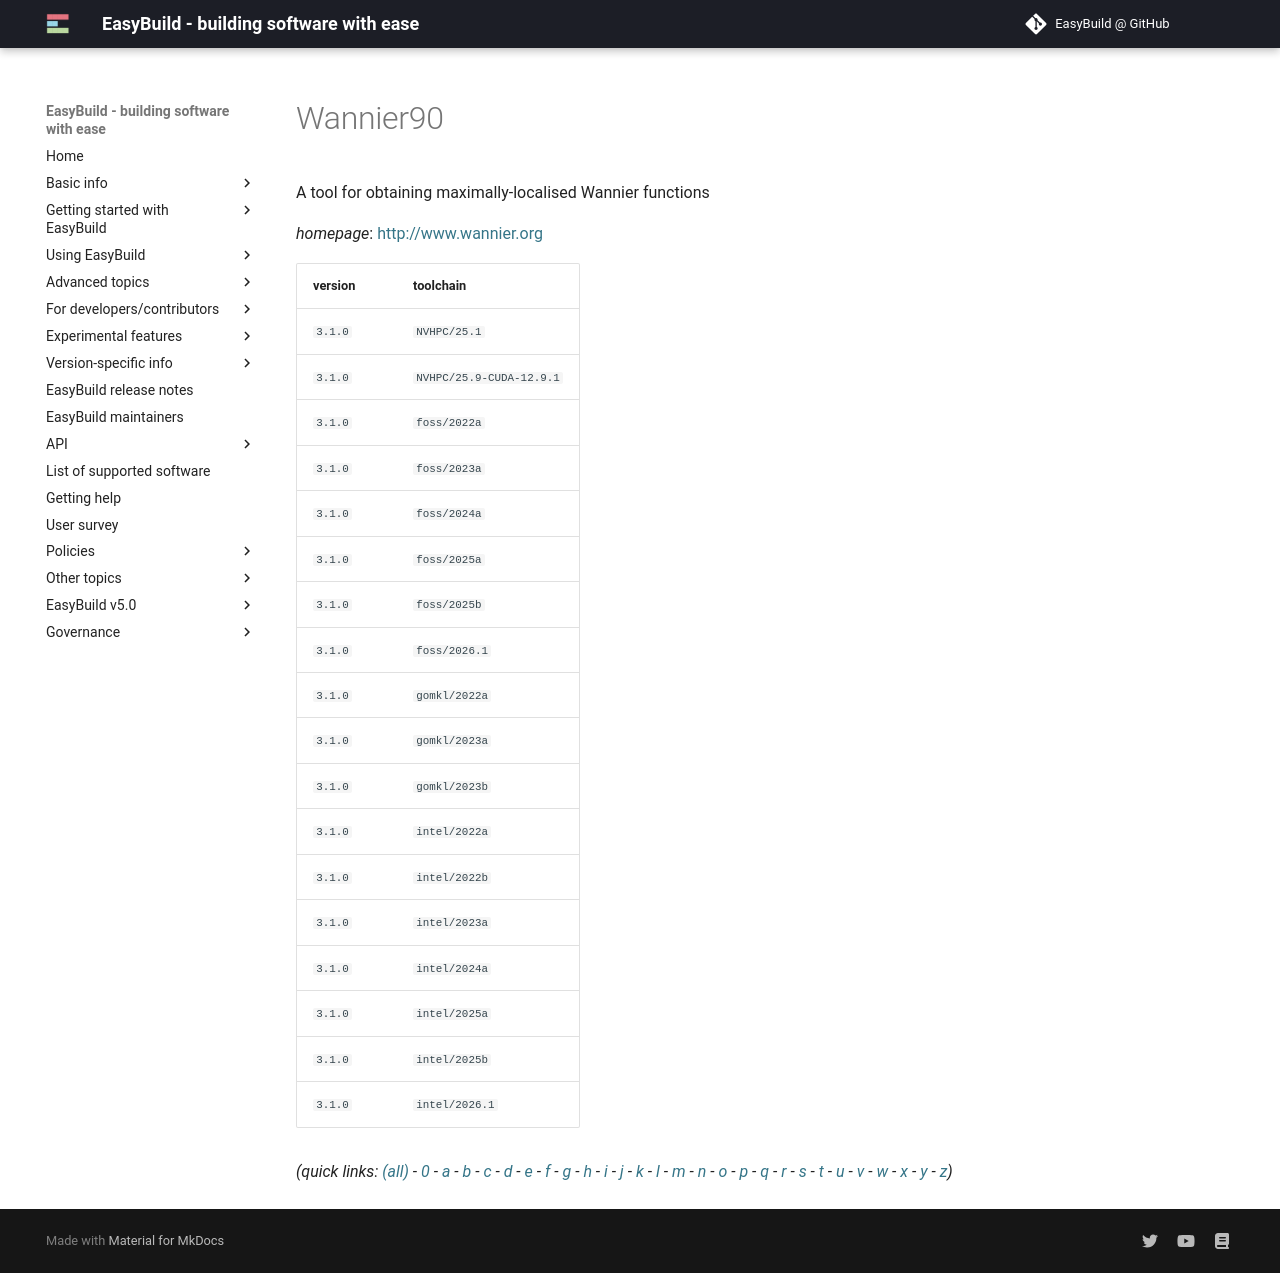

repository: easybuilders/easybuild-docs · page: version-specific/supported-software/w/Wannier90/index.html · generator: mkdocs

---
search:
  boost: 0.5
---
# Wannier90

A tool for obtaining maximally-localised Wannier functions

*homepage*: <http://www.wannier.org>

version | toolchain
--------|----------
``3.1.0`` | ``NVHPC/25.1``
``3.1.0`` | ``NVHPC/25.9-CUDA-12.9.1``
``3.1.0`` | ``foss/2022a``
``3.1.0`` | ``foss/2023a``
``3.1.0`` | ``foss/2024a``
``3.1.0`` | ``foss/2025a``
``3.1.0`` | ``foss/2025b``
``3.1.0`` | ``gomkl/2022a``
``3.1.0`` | ``gomkl/2023a``
``3.1.0`` | ``gomkl/2023b``
``3.1.0`` | ``intel/2022a``
``3.1.0`` | ``intel/2022b``
``3.1.0`` | ``intel/2023a``
``3.1.0`` | ``intel/2024a``
``3.1.0`` | ``intel/2025a``
``3.1.0`` | ``intel/2025b``


*(quick links: [(all)](../index.md) - [0](../0/index.md) - [a](../a/index.md) - [b](../b/index.md) - [c](../c/index.md) - [d](../d/index.md) - [e](../e/index.md) - [f](../f/index.md) - [g](../g/index.md) - [h](../h/index.md) - [i](../i/index.md) - [j](../j/index.md) - [k](../k/index.md) - [l](../l/index.md) - [m](../m/index.md) - [n](../n/index.md) - [o](../o/index.md) - [p](../p/index.md) - [q](../q/index.md) - [r](../r/index.md) - [s](../s/index.md) - [t](../t/index.md) - [u](../u/index.md) - [v](../v/index.md) - [w](../w/index.md) - [x](../x/index.md) - [y](../y/index.md) - [z](../z/index.md))*
